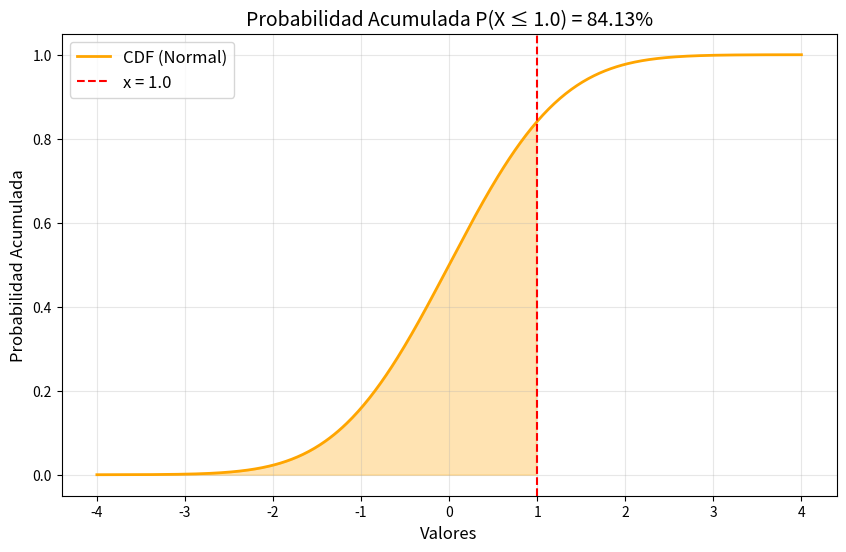
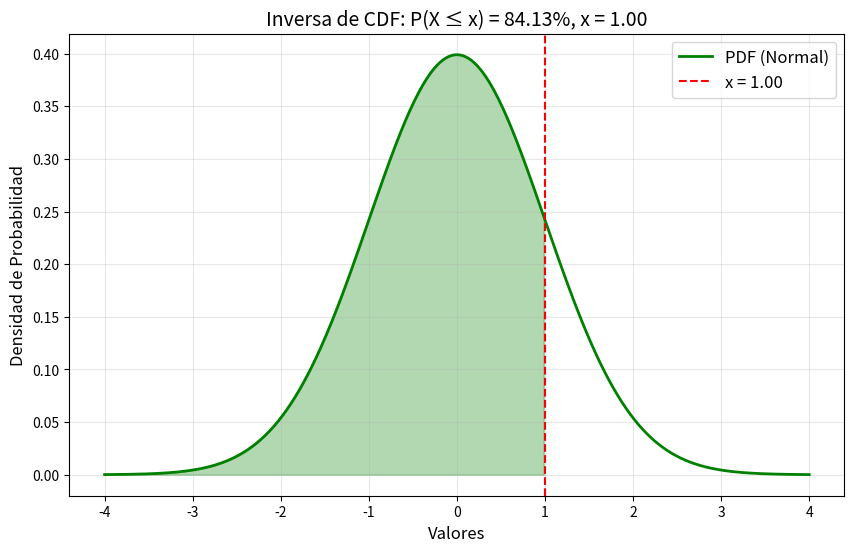

Generate these figures, in order, with matplotlib:
import numpy as np
import matplotlib.pyplot as plt
from scipy.stats import norm

# Parámetros de la distribución normal
mu = 0  # Media
sigma = 1  # Desviación estándar

# Valores para graficar
x = np.linspace(-4, 4, 500)
pdf_values = norm.pdf(x, mu, sigma)
cdf_values = norm.cdf(x, mu, sigma)

# 1. Probabilidad acumulada para un valor x
x_value = 1.0
accumulated_prob = norm.cdf(x_value, mu, sigma)

# Gráfico de CDF con zona sombreada
plt.figure(figsize=(10, 6))
plt.plot(x, cdf_values, label="CDF (Normal)", color="orange", linewidth=2)
plt.fill_between(x, 0, norm.cdf(x, mu, sigma), where=(x <= x_value), color="orange", alpha=0.3)
plt.axvline(x=x_value, color="red", linestyle="--", label=f"x = {x_value}")
plt.title(f"Probabilidad Acumulada P(X ≤ {x_value}) = {accumulated_prob:.2%}", fontsize=14)
plt.xlabel("Valores", fontsize=12)
plt.ylabel("Probabilidad Acumulada", fontsize=12)
plt.legend(fontsize=12)
plt.grid(alpha=0.3)
plt.show()

# 2. Inversa: calcular el valor x para una probabilidad acumulada dada
q = accumulated_prob  # Probabilidad acumulada deseada
inverse_x = norm.ppf(q, mu, sigma)

# Gráfico de PDF con zona sombreada
plt.figure(figsize=(10, 6))
plt.plot(x, pdf_values, label="PDF (Normal)", color="green", linewidth=2)
plt.fill_between(x, 0, pdf_values, where=(x <= inverse_x), color="green", alpha=0.3)
plt.axvline(x=inverse_x, color="red", linestyle="--", label=f"x = {inverse_x:.2f}")
plt.title(f"Inversa de CDF: P(X ≤ x) = {q:.2%}, x = {inverse_x:.2f}", fontsize=14)
plt.xlabel("Valores", fontsize=12)
plt.ylabel("Densidad de Probabilidad", fontsize=12)
plt.legend(fontsize=12)
plt.grid(alpha=0.3)
plt.show()
